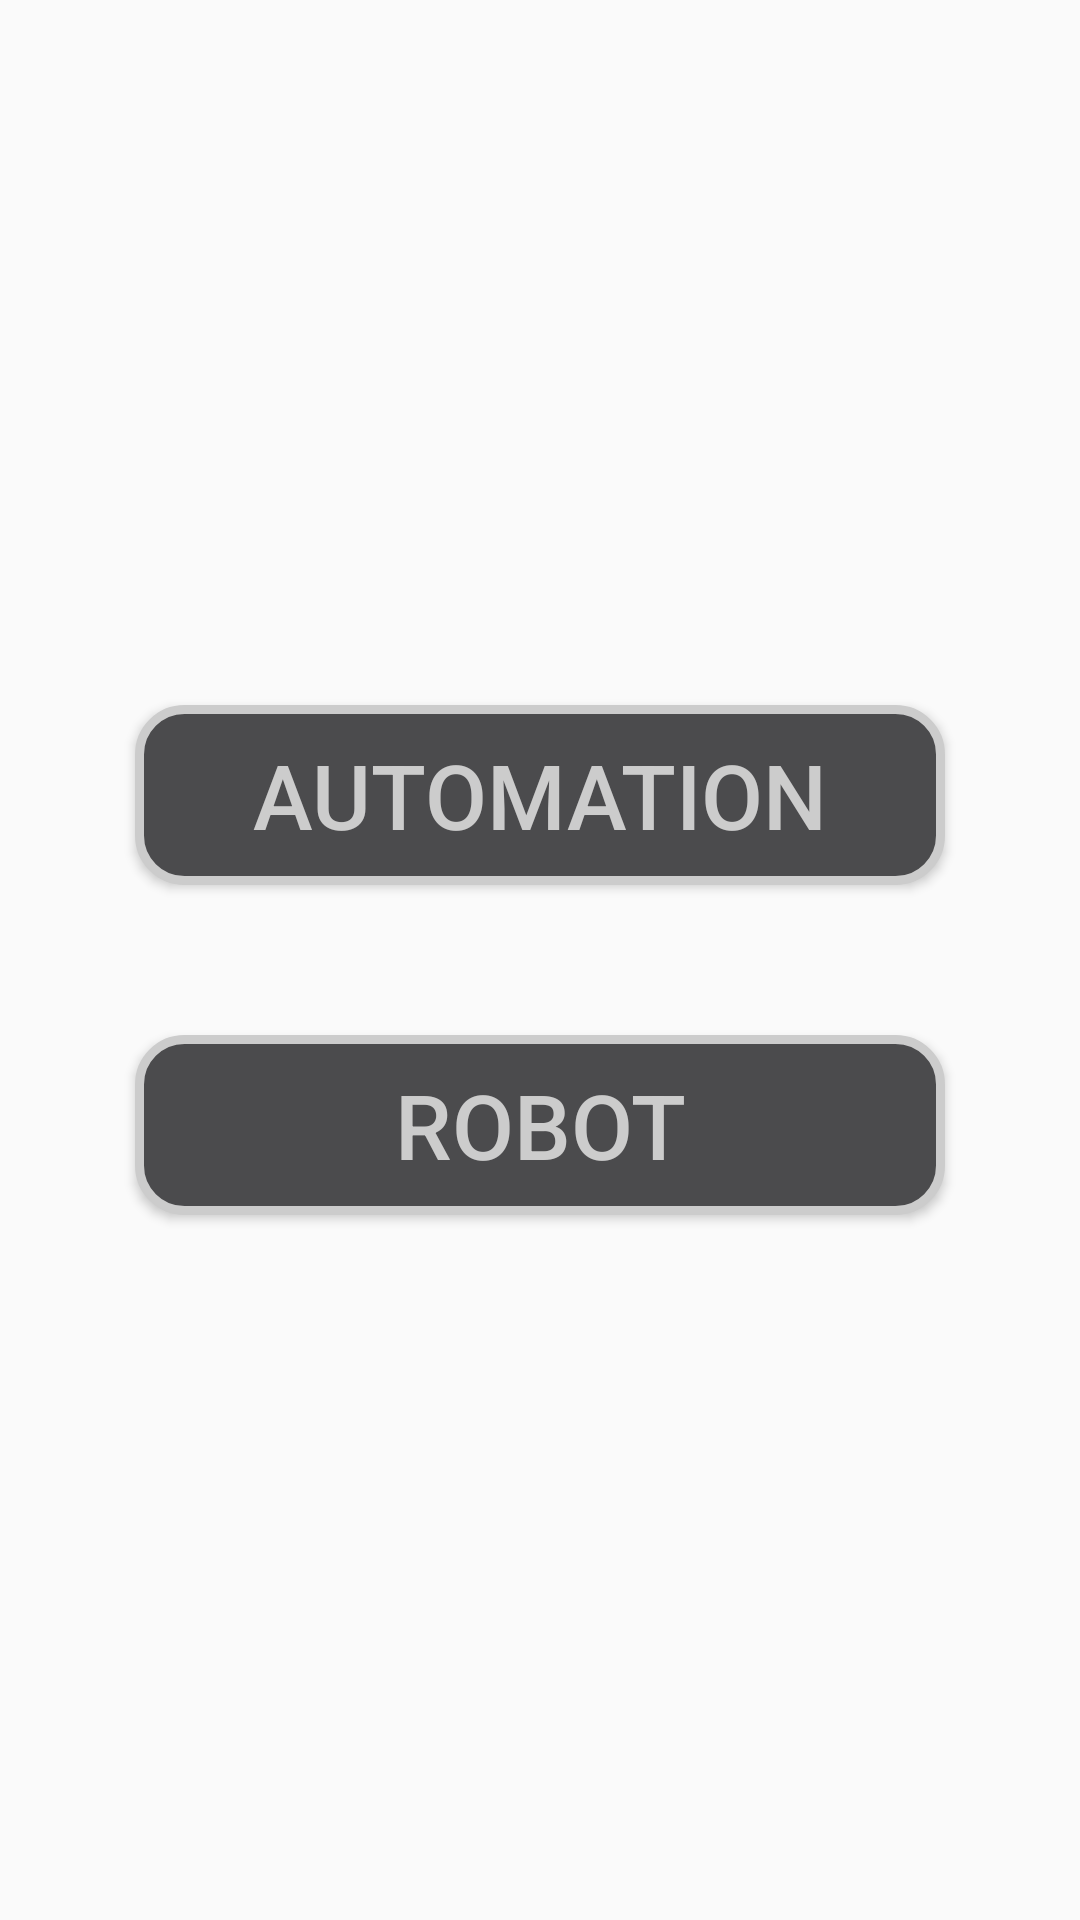

Produce the Android XML layout that renders to this screen, including the resource entries it uses.
<!-- AndroidManifest.xml: application theme Theme.AppCompat.Light.NoActionBar -->
<!-- res/layout/activity_main.xml -->
<?xml version="1.0" encoding="utf-8"?>
<RelativeLayout xmlns:android="http://schemas.android.com/apk/res/android"
    android:layout_width="match_parent"
    android:layout_height="match_parent"
    >

<LinearLayout
    android:layout_width="fill_parent"
    android:layout_height="wrap_content"
    android:orientation="vertical"
    android:layout_centerInParent="true">
    <Button
        android:id="@+id/autobut"
        android:onClick="startAutomationActivity"
        android:text="Automation"
        android:textColor="#CCCCCC"
        android:textSize="30sp"
        android:layout_gravity="center_horizontal"
android:layout_marginTop="50dp"
        android:layout_width="270dp"
        android:layout_height="60dp"
        android:background="@drawable/buttonshape1"
        android:layout_marginBottom="50dp"
        />
    <Button
        android:id="@+id/robotbut"
        android:onClick=""
        android:layout_gravity="center_horizontal"
        android:text="Robot"
        android:textColor="#CCCCCC"
        android:textSize="30sp"

        android:layout_width="270dp"
        android:layout_height="60dp"
        android:background="@drawable/buttonshape1"
        android:layout_marginBottom="50dp"
        />
</LinearLayout>
</RelativeLayout>
<!-- resources referenced by this layout -->
<resources>
  <!-- drawable buttonshape1 (drawable) -->
  <?xml version="1.0" encoding="utf-8"?>
  <shape xmlns:android="http://schemas.android.com/apk/res/android" android:shape="rectangle" >
      <corners
          android:radius="15dp"
          />
      <solid
          android:color="#4B4B4D"
          />
      <padding
          android:left="0dp"
          android:top="0dp"
          android:right="0dp"
          android:bottom="0dp"
          />
      <size
          android:width="270dp"
          android:height="60dp"
          />
      <stroke
          android:width="3dp"
          android:color="#CCCCCC"
          />
  </shape>
</resources>
